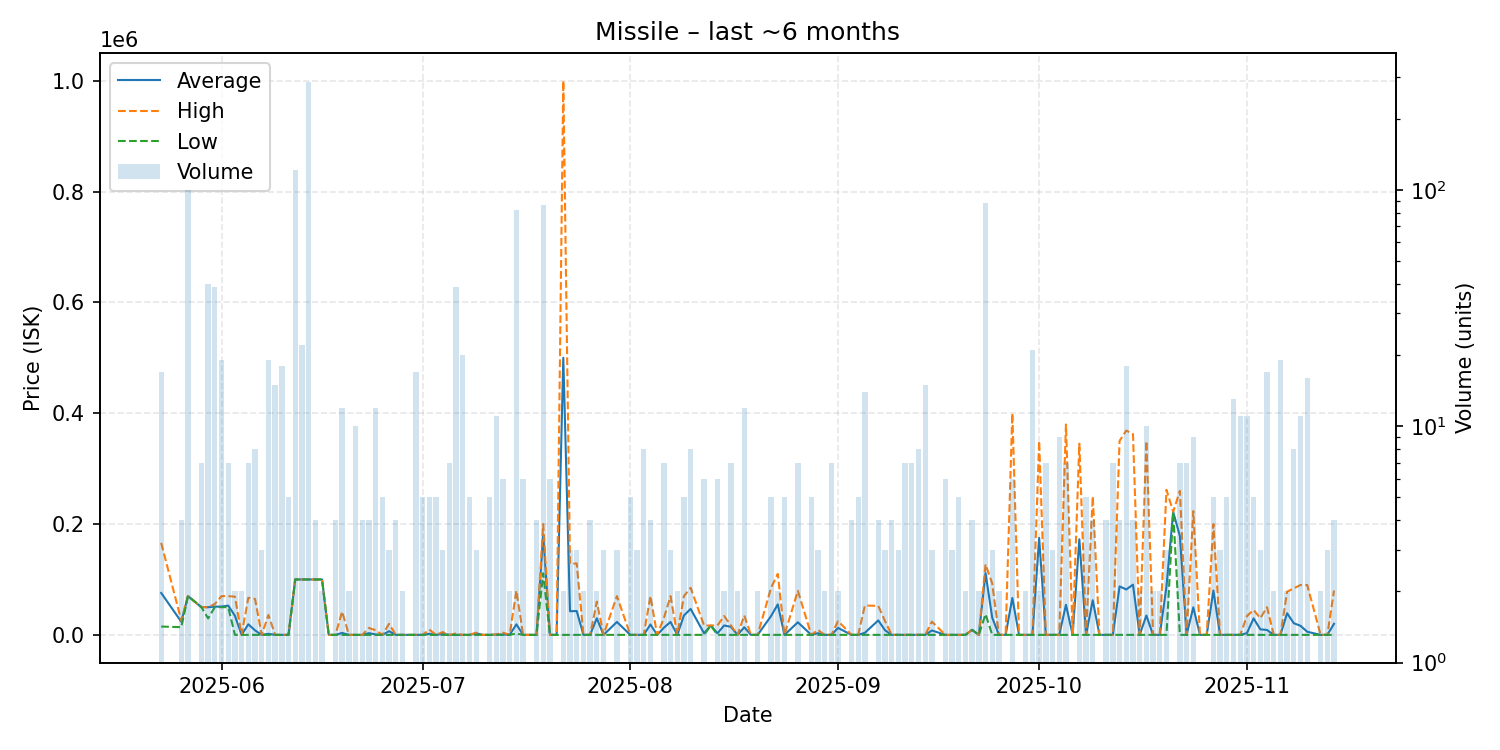

Data behind this chart, as committed beside it:
date, average, highest, lowest, order_count, volume
2025-05-23, 75684, 166000, 15000, 16, 17
2025-05-26, 23628, 25690, 13920, 4, 4
2025-05-27, 69980, 69980, 69965, 3, 100
2025-05-29, 50000, 50000, 50000, 5, 7
2025-05-30, 49886, 50000, 29690, 8, 40
2025-05-31, 50943, 55600, 50000, 9, 39
2025-06-01, 51050, 69950, 50000, 14, 19
2025-06-02, 52843, 69900, 50000, 3, 7
2025-06-03, 34500, 68990, 10.01, 2, 2
2025-06-04, 10.01, 10.01, 10.01, 2, 2
2025-06-05, 19144, 66980, 10.01, 6, 7
2025-06-06, 8121, 64900, 10.01, 5, 8
2025-06-07, 10.01, 10.01, 10.01, 3, 3
2025-06-08, 1902, 35960, 10.01, 8, 19
2025-06-09, 10.01, 10.01, 10.01, 7, 15
2025-06-10, 10.01, 10.01, 10.01, 5, 18
2025-06-11, 10.01, 10.01, 10.01, 3, 5
2025-06-12, 100000, 100000, 100000, 21, 121
2025-06-13, 100000, 100000, 100000, 6, 22
2025-06-14, 100000, 100000, 100000, 5, 286
2025-06-15, 100000, 100000, 100000, 4, 4
2025-06-16, 100000, 100000, 100000, 2, 2
2025-06-17, 10.01, 10.01, 10.01, 1, 1
2025-06-18, 10.01, 10.01, 10.01, 4, 4
2025-06-19, 3509, 42000, 10.01, 9, 12
2025-06-20, 10.01, 10.01, 10.01, 2, 2
2025-06-21, 10.01, 10.01, 10.01, 5, 10
2025-06-22, 10.01, 10.01, 10.01, 2, 4
2025-06-23, 3118, 12440, 10.01, 4, 4
2025-06-24, 713.4, 8450, 10.02, 3, 12
2025-06-25, 10.02, 10.02, 10.02, 3, 5
2025-06-26, 6637, 19890, 10.02, 3, 3
2025-06-27, 10.02, 10.02, 10.02, 3, 4
2025-06-28, 10.02, 10.02, 10.02, 2, 2
2025-06-30, 10.02, 10.02, 10.02, 4, 17
2025-07-01, 10.02, 10.02, 10.02, 5, 5
2025-07-02, 1928, 9600, 10.02, 5, 5
2025-07-03, 10.02, 10.02, 10.0, 4, 5
2025-07-04, 1673, 5000, 10.02, 3, 3
2025-07-05, 10.02, 10.02, 10.02, 3, 7
2025-07-06, 75.4, 2560, 10.02, 5, 39
2025-07-07, 1.0, 1.0, 1.0, 8, 20
2025-07-08, 1.0, 1.0, 1.0, 4, 5
2025-07-09, 2663, 3994, 1.0, 3, 3
2025-07-10, 1.0, 1.0, 1.0, 1, 1
2025-07-11, 1.0, 1.01, 1.0, 5, 5
2025-07-12, 518.5, 800.0, 1.0, 7, 11
2025-07-13, 666.7, 3995, 1.0, 3, 6
2025-07-14, 1.0, 1.0, 1.0, 2, 2
2025-07-15, 19055, 80000, 2499, 17, 82
2025-07-16, 1.0, 1.01, 1.0, 6, 6
2025-07-17, 1.0, 1.0, 1.0, 1, 1
2025-07-18, 7.76, 10.01, 1.0, 3, 4
2025-07-19, 181102, 200000, 111100, 9, 86
2025-07-20, 10.01, 10.01, 10.01, 2, 6
2025-07-21, 1.0, 1.0, 1.0, 1, 1
2025-07-22, 500000, 1000000, 1.0, 2, 2
2025-07-23, 42667, 128000, 1.0, 3, 3
2025-07-24, 43004, 129000, 5.5, 3, 3
2025-07-25, 10.0, 10.0, 10.0, 2, 2
... 102 more rows
